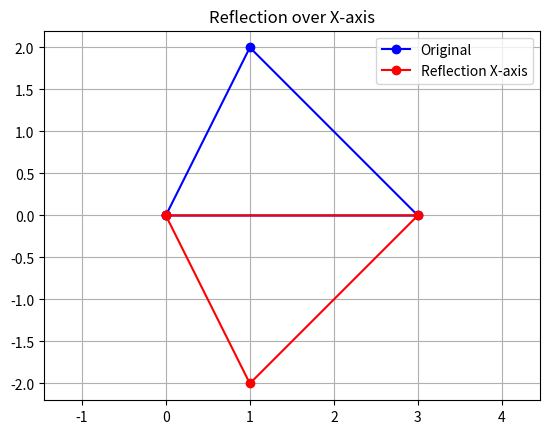

The script that saved this image:
import matplotlib.pyplot as plt

triangle = [(0,0),(3,0),(1,2)]

def plot_poly(poly,color,label):
    xs=[p[0] for p in poly]+[poly[0][0]]
    ys=[p[1] for p in poly]+[poly[0][1]]
    plt.plot(xs,ys,'-o',color=color,label=label)
ref_x= [(x,-y)for x,y in triangle]
plot_poly(triangle,'blue','Original')
plot_poly(ref_x,'red','Reflection X-axis')

plt.legend()
plt.title("Reflection over X-axis")
plt.axis('equal')
plt.grid(True)
plt.show()
